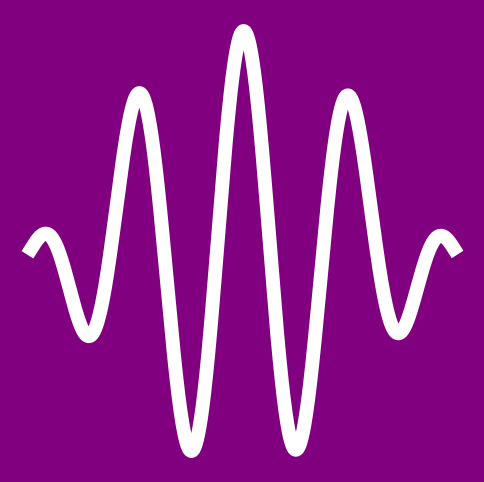

Python code for this plot:
import numpy
from matplotlib import pyplot as plt


x0 = numpy.linspace(0, 25, 1000)
y0 = numpy.cos(x0)

x1 = numpy.linspace(0, 3.14, 1000)
y1 = numpy.sin(x1)

x = x0
y = y0 * y1

fig = plt.figure(figsize=(6, 6), dpi=80, facecolor='purple')
plt.plot(x, y, color='w', linewidth=10.0)
plt.axis('off')
fig.axes[0].get_xaxis().set_visible(False)
fig.axes[0].get_yaxis().set_visible(False)

for name in ['logo.svg', 'logo.png']:
    plt.savefig(name, facecolor='purple', dpi=100, bbox_inches='tight',
                pad_inches=1.0)
